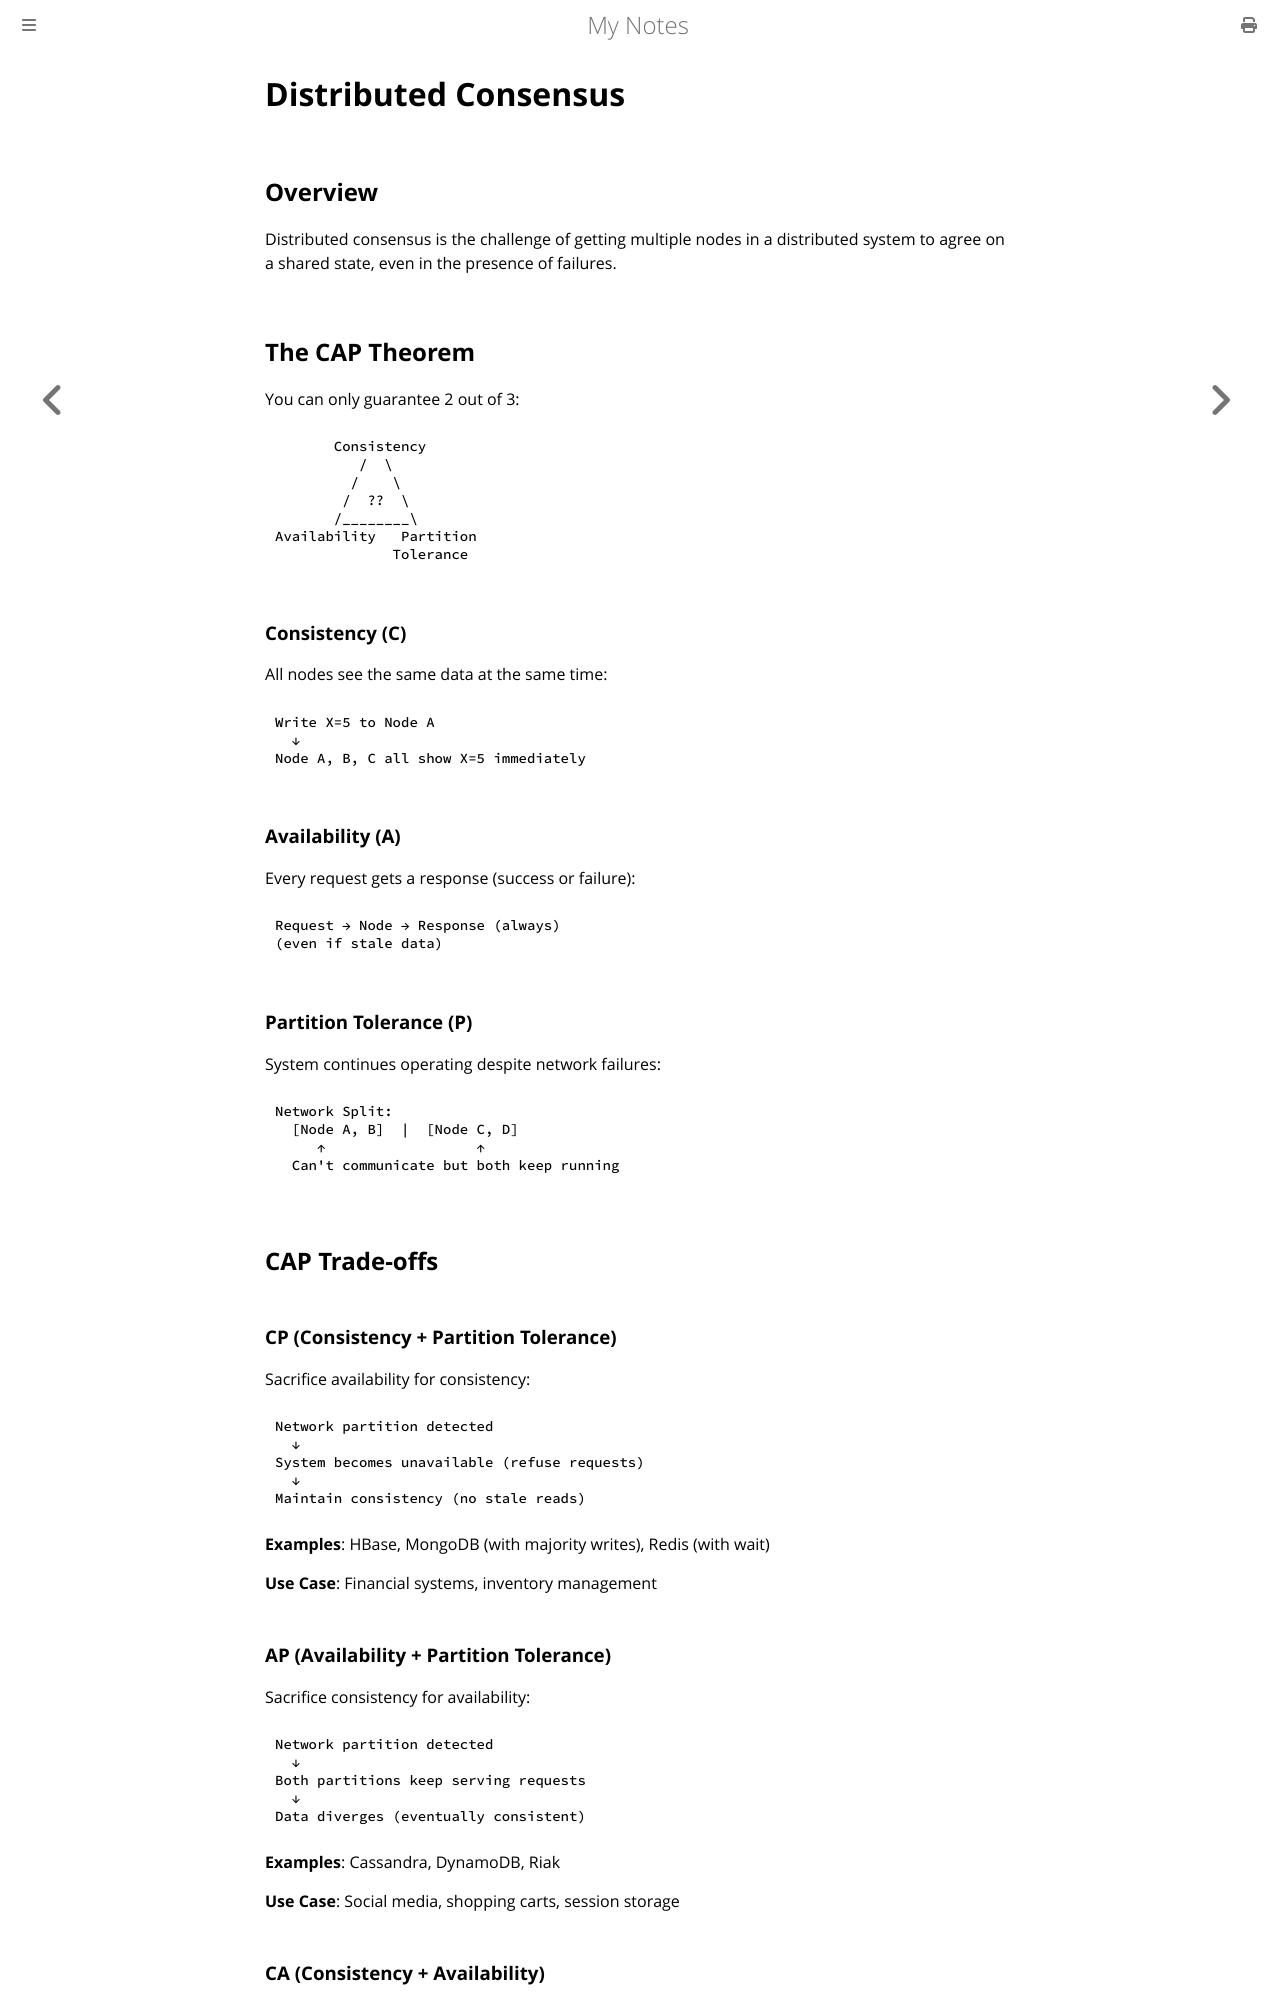

repository: paritystack/notes · page: system_design/distributed_consensus.html · generator: mdbook

# Distributed Consensus

## Overview

Distributed consensus is the challenge of getting multiple nodes in a distributed system to agree on a shared state, even in the presence of failures.

## The CAP Theorem

You can only guarantee 2 out of 3:

```
       Consistency
          /  \
         /    \
        /  ??  \
       /________\
Availability   Partition
              Tolerance
```

### Consistency (C)

All nodes see the same data at the same time:

```
Write X=5 to Node A
  ↓
Node A, B, C all show X=5 immediately
```

### Availability (A)

Every request gets a response (success or failure):

```
Request → Node → Response (always)
(even if stale data)
```

### Partition Tolerance (P)

System continues operating despite network failures:

```
Network Split:
  [Node A, B]  |  [Node C, D]
     ↑                  ↑
  Can't communicate but both keep running
```

## CAP Trade-offs

### CP (Consistency + Partition Tolerance)

Sacrifice availability for consistency:

```
Network partition detected
  ↓
System becomes unavailable (refuse requests)
  ↓
Maintain consistency (no stale reads)
```

**Examples**: HBase, MongoDB (with majority writes), Redis (with wait)

**Use Case**: Financial systems, inventory management

### AP (Availability + Partition Tolerance)

Sacrifice consistency for availability:

```
Network partition detected
  ↓
Both partitions keep serving requests
  ↓
Data diverges (eventually consistent)
```

**Examples**: Cassandra, DynamoDB, Riak

**Use Case**: Social media, shopping carts, session storage

### CA (Consistency + Availability)

Only works without network partitions:

```
Single datacenter, reliable network
  ↓
All nodes always agree
  ↓
(Not realistic for distributed systems)
```

**Examples**: PostgreSQL (single instance), MySQL (single instance)

**Reality**: Network partitions always happen, must choose CP or AP

## Consistency Models
